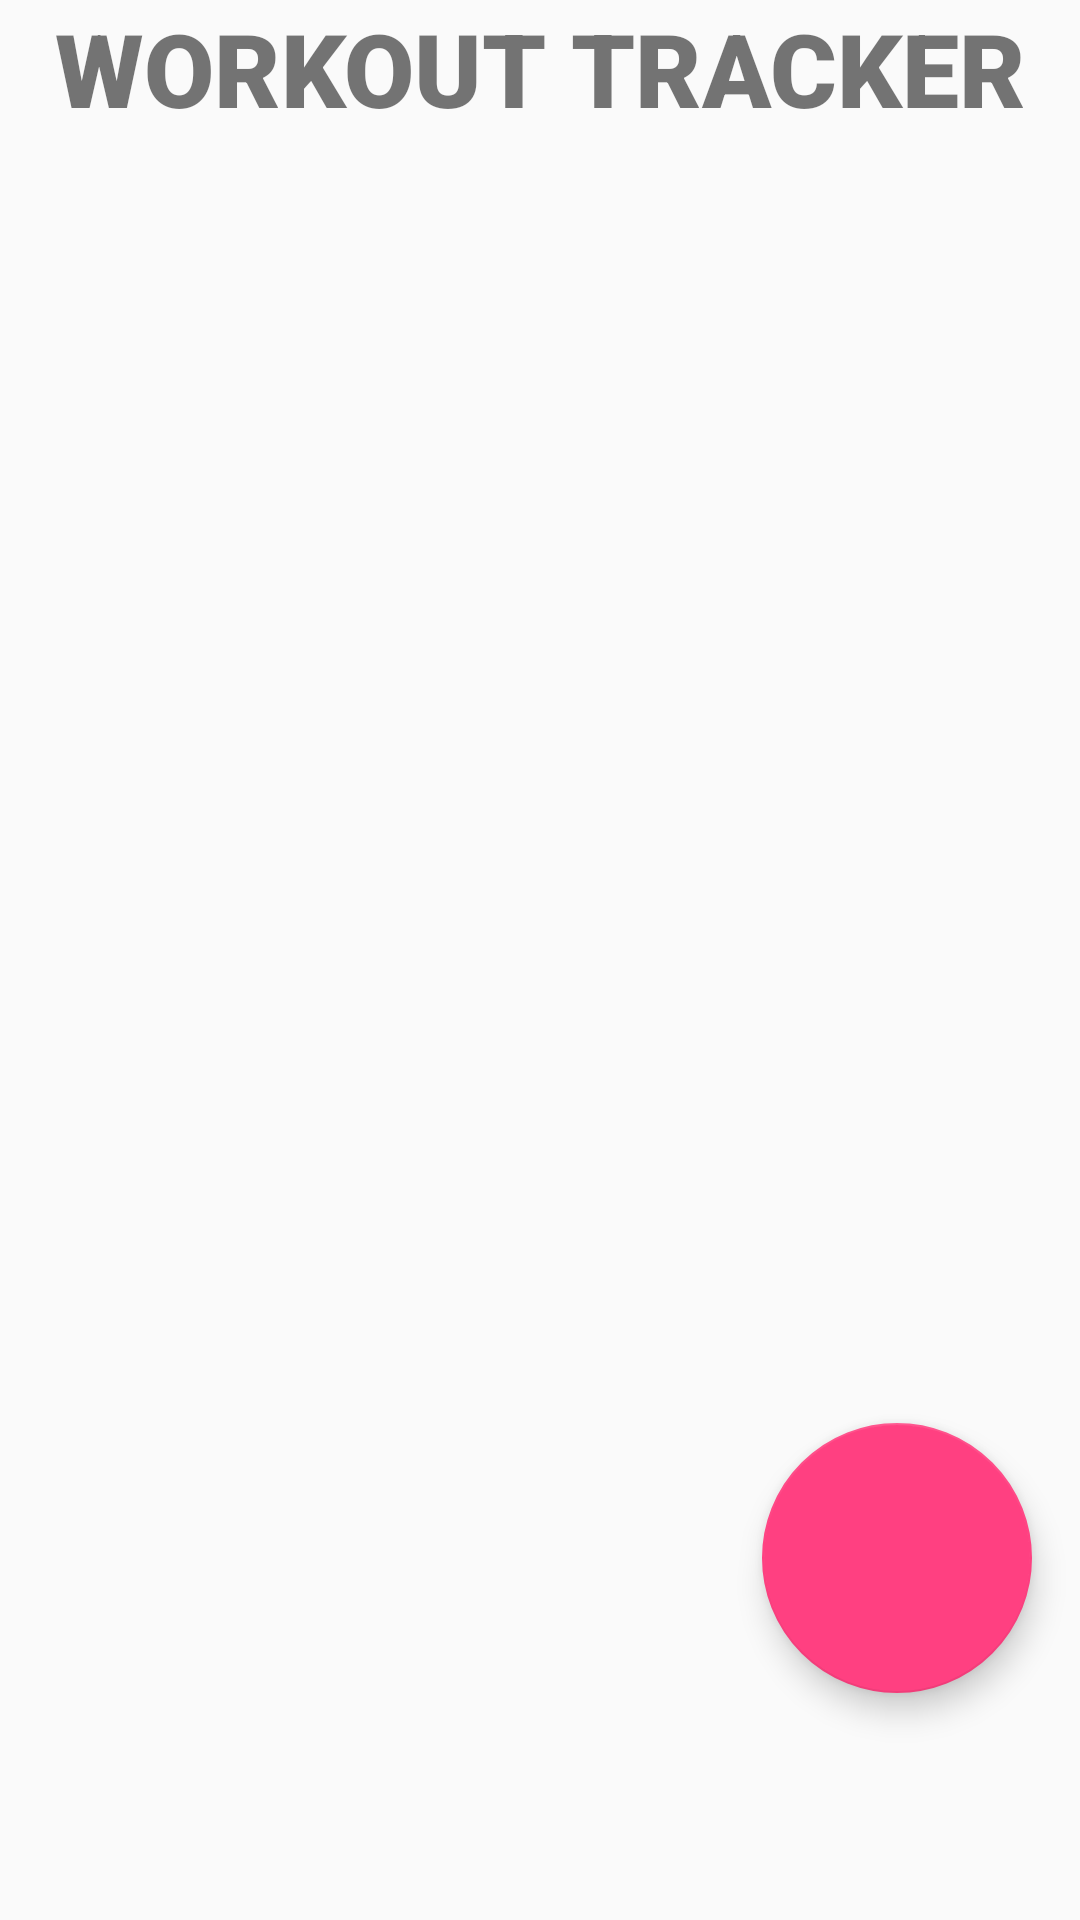

This screen was rendered from an Android layout file. Write that file and the resources it references.
<!-- AndroidManifest.xml: application theme AppTheme -->
<!-- res/layout/fragment_workout.xml -->
<?xml version="1.0" encoding="utf-8"?>
<androidx.constraintlayout.widget.ConstraintLayout
    xmlns:android="http://schemas.android.com/apk/res/android"
    xmlns:app="http://schemas.android.com/apk/res-auto"
    xmlns:tools="http://schemas.android.com/tools"
    android:layout_width="match_parent"
    android:layout_height="match_parent"
    tools:context=".MainActivity">

    <TextView
        android:id="@+id/textView"
        android:layout_width="match_parent"
        android:layout_height="wrap_content"
        android:fontFamily="sans-serif-black"
        android:text="WORKOUT TRACKER"
        android:textAlignment="center"
        android:textSize="34sp"
        app:layout_constraintEnd_toEndOf="parent"
        app:layout_constraintStart_toStartOf="parent"
        app:layout_constraintTop_toTopOf="parent" />

    <androidx.recyclerview.widget.RecyclerView
        android:id="@+id/recyclerview"
        android:layout_width="match_parent"
        android:layout_height="0dp"
        android:padding="@dimen/big_padding"
        app:layout_constraintBottom_toBottomOf="parent"
        app:layout_constraintEnd_toEndOf="parent"
        app:layout_constraintHorizontal_bias="1.0"
        app:layout_constraintLeft_toLeftOf="parent"
        app:layout_constraintRight_toRightOf="parent"
        app:layout_constraintTop_toBottomOf="@+id/textView"
        tools:listitem="@layout/recyclerview_workout" />

    <com.google.android.material.floatingactionbutton.FloatingActionButton
        android:id="@+id/fab"
        android:layout_width="90dp"
        android:layout_height="90dp"
        android:layout_marginStart="32dp"
        android:layout_marginEnd="16dp"
        android:contentDescription="@string/schedule_word"
        android:src="@drawable/ic_add_black_24dp"
        app:fabCustomSize="90dp"
        app:layout_constraintBottom_toBottomOf="@id/recyclerview"
        app:layout_constraintEnd_toEndOf="parent"
        app:layout_constraintHorizontal_bias="1.0"
        app:layout_constraintStart_toStartOf="parent"
        app:layout_constraintTop_toTopOf="@+id/recyclerview"
        app:layout_constraintVertical_bias="0.85"
        app:maxImageSize="80dp" />

</androidx.constraintlayout.widget.ConstraintLayout>
<!-- res/layout/recyclerview_workout.xml (included above) -->
<?xml version="1.0" encoding="utf-8"?>
<LinearLayout xmlns:android="http://schemas.android.com/apk/res/android"
    android:orientation="vertical"
    android:layout_width="match_parent"
    android:layout_height="wrap_content"
    >

    <RelativeLayout
        android:layout_width="match_parent"
        android:layout_height="match_parent"
        android:layout_margin="20dp">

        <TextView
            android:id="@+id/workoutView"
            style="@style/word_title"
            android:layout_width="match_parent"
            android:layout_height="wrap_content"
            android:focusable="true" />

        <ImageView
            android:id="@+id/playVideo"
            android:layout_width="50dp"
            android:layout_height="50dp"
            android:layout_below="@+id/workoutView"
            android:contentDescription="@string/playVideo"
            android:src="@drawable/ic_baseline_ondemand_video_24" />

        <ImageView
            android:id="@+id/delete"
            android:layout_width="50dp"
            android:layout_height="50dp"
            android:layout_below="@+id/workoutView"
            android:layout_marginStart="240dp"
            android:contentDescription="delete"
            android:src="@drawable/ic_baseline_delete_24" />

    </RelativeLayout>


</LinearLayout>
<!-- resources referenced by this layout -->
<resources>
  <dimen name="big_padding">16dp</dimen>
  <string name="playVideo">playVideo</string>
  <string name="schedule_word">Schedule reminders</string>
  <style name="word_title">
          <item name="android:layout_marginBottom">8dp</item>
          <item name="android:paddingLeft">8dp</item>
          <item name="android:background">@android:color/holo_orange_light</item>
          <item name="android:textAppearance">@android:style/TextAppearance.Large</item>
      </style>
  <style name="AppTheme" parent="Theme.AppCompat.DayNight">
          <item name="colorPrimary">@color/colorPrimary</item>
          <item name="colorPrimaryDark">@color/colorPrimaryDark</item>
          <item name="colorAccent">@color/colorAccent</item>
      </style>
  <color name="colorPrimary">#3F51B5</color>
  <color name="colorPrimaryDark">#303F9F</color>
  <color name="colorAccent">#FF4081</color>
</resources>
